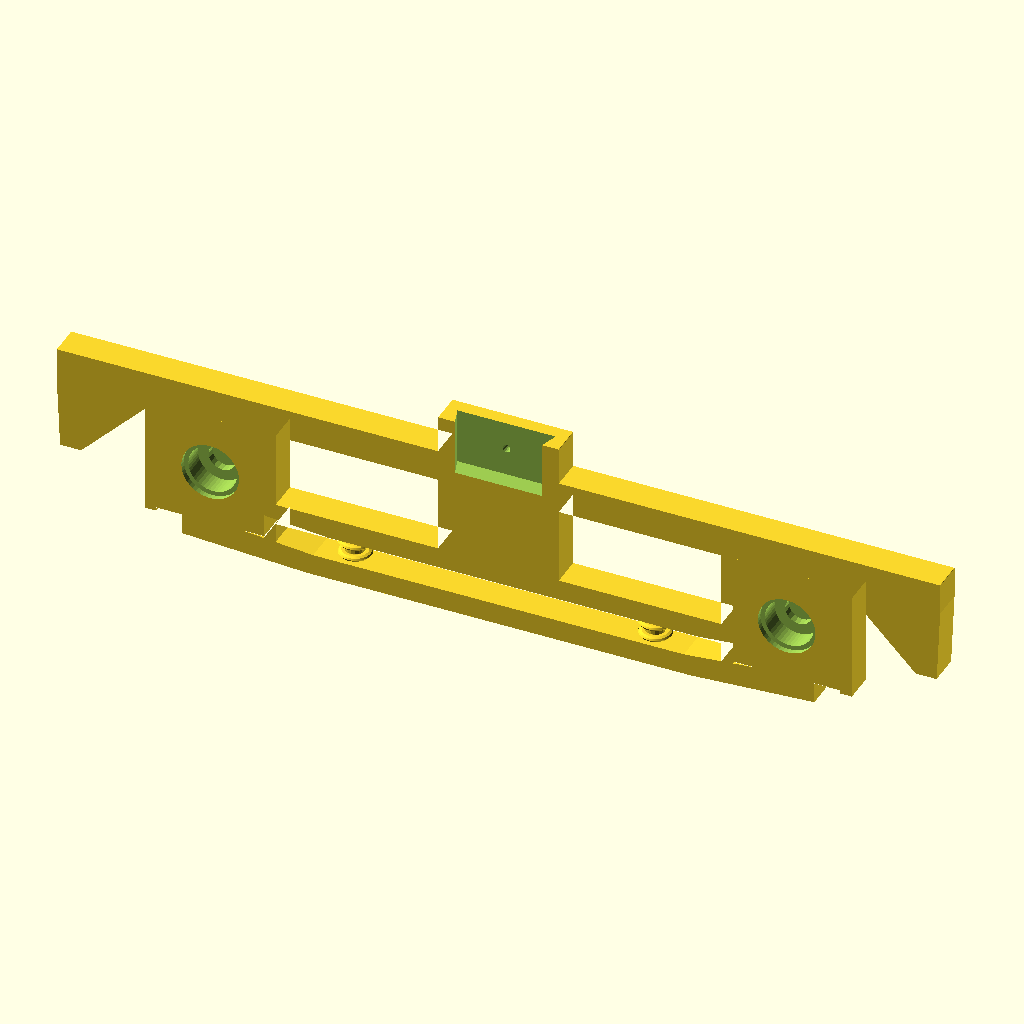
Cell 1 — every parameter at its default value.
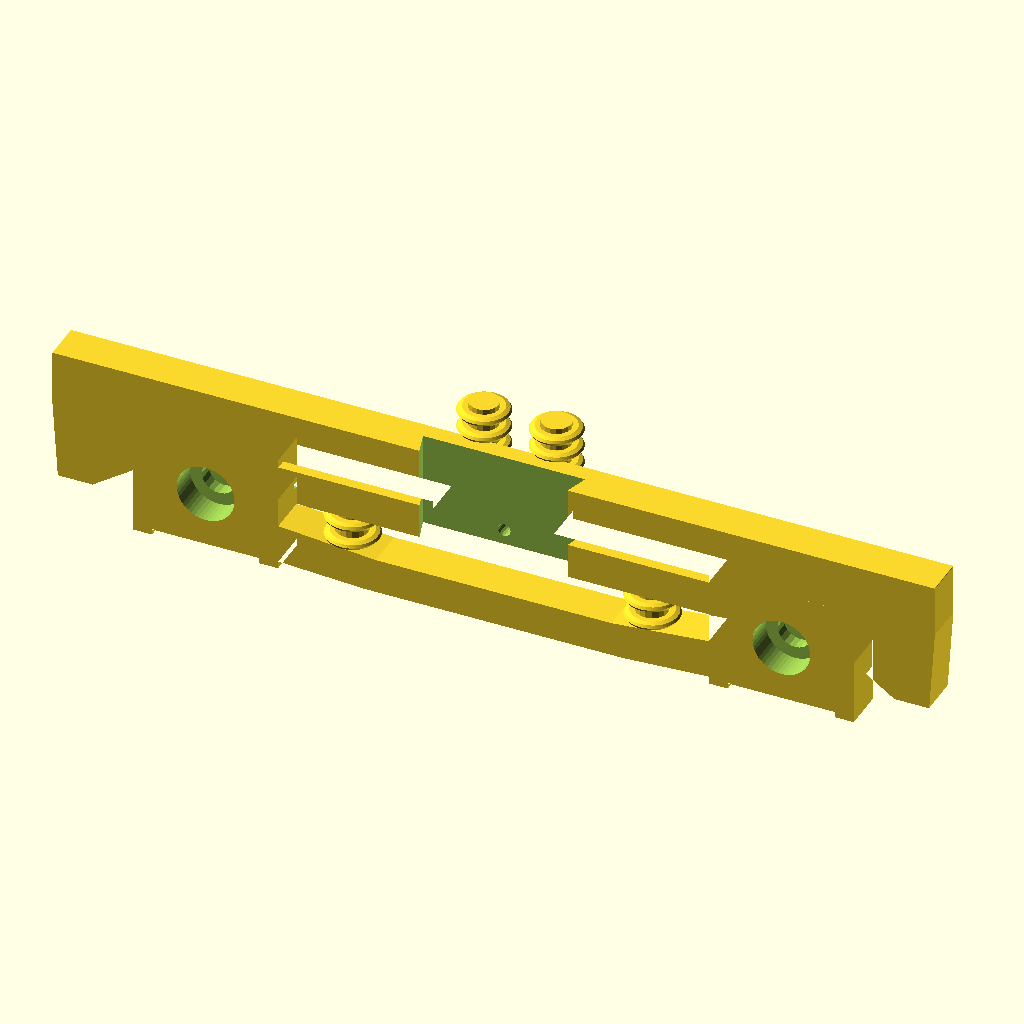
Cell 2 — SCALE_SEL set to "O", the other parameters unchanged.
The same orthographic view direction (rotation 55°, 0°, 25°; colour scheme Cornfield) for every cell, with the view re-fitted per cell, so scale and position can differ between cells.
The OpenSCAD source (Locomotives/ES-2 switcher/scad/tools/truck_pieces.scad):
// =====================================================================
//  MILW_ES2_Main.scad
//  Milwaukee Road class ES-2 electric switcher (GE steeplecab, 1916/1919)
//  as E80-E83 after the March 1939 renumbering - the later version.
//  G scale (1:29) only - Rib Side Works, Locomotives group.
//
//  FOLDER LAYOUT (RSW / export / Locomotives / ES-2 switcher)
//    scad/MILW_ES2_Main.scad  - this file: the painted preview, and every
//                               print plate by name (MR Print Files uses it)
//    scad/parts/              - ONE FILE PER PRINT (Tom 10/13): open one,
//                               render (F6), export STL, print.
//        ES2_01_frame_A.scad    frame, hood 2 half + its walkway   (print 1)
//        ES2_02_frame_B.scad    frame, hood 1 half + its walkway   (print 2)
//        ES2_03_hood_1.scad     hood 1 + headlight tower, lens, bell, ladder
//        ES2_04_hood_2.scad     hood 2 (with the side tank) + headlight tower, lens, ladder
//        ES2_05_cab.scad        cab + roof
//        ES2_06_truck_A.scad    truck A: 2 sideframes, bolster with motors, 4 wheels
//        ES2_07_truck_B.scad    truck B: the same
//        ES2_08_underside.scad  underside box + 2 couplers + height gauge + 2 air hoses + 4 steps
//    scad/library/            - the model; every setting is in es2_params.scad
//    notes/                   - notes PDF, preview pictures
//    print_parts.json         - what MR Print Files makes
//  Bought: a pantograph; brass axles, F683ZZ bearings, screws, magnets (see the report).
//  Drawings and photos: RSW / reference / Locomotives / ES-2 switcher.
//
//  v10 (18 Nov 2026, Tom): truck bolster joined to the sideframes by dovetails and a 1 mm brass pin
//      each side (no glue); dovetail test coupon (part dovetail_coupon). Only the truck prints changed.
//  v9 (20 Oct 2026) - DESIGN FROZEN (Tom, TDQ-367): Customizer pull-downs (scale, loco, paint) and a
//      tick box per part; $fn 100; railing posts and the pole hook mast are separate prints.
//      Pictures, GLB files and STLs: RSW / Blender / Render ES-2 switcher.bat.
//  v8 (18 Oct 2026, Tom after printing the base, TDQ-349): pole pockets on the end sills;
//      frame halves joined by three 2 mm brass rods (100 mm); hoods and cab screwed down with
//      M2.5 screws as on the passenger cars, cab screwed to each hood; steps printed separately; truck pivots are a shoulder bolt (4 x 16, M3) and a nylon nut.
//  v7 (17 Oct 2026, TDQ-342): US 13-B trolley base on the roof and a 2 mm brass pole to a hook mast
//      on hood 2, slider trolley (small print on the cab plate), sand pipes on the trucks, air hoses
//      (two small prints on the underside plate), uncoupling levers. Doors stay closed on the print.
//  v6 (17 Oct 2026, Tom: "as much detail as possible, focus G scale"): channel side sills,
//      pole-pushing pockets, diamond-plate walkways (thin separate print on each frame plate),
//      hinged hood doors that open in the preview (DOOR_OPEN_SEL), hooded louvres and grilles
//      by the cab (the HO E83 slots), hood-top hatches, ventilator and insulators, hand-hole
//      covers, ladders on the hood ends, railings of 1 mm wire through printed posts (white),
//      cab grab irons, rivets (grey in the preview), window visors, cab door hinges, white
//      headlight lenses and lamp visors, spoked wheels, the pantograph (shown, not printed).
//  v5 (17 Oct 2026): checked against the MPL ES-2 drawing set (record 9267, 11 sheets in
//      reference / ... / MPL drawings): hood length 13 ft 5 1/16 in; truck to drawing 18524-A
//      (frame centres 6 ft 6 in, spring centres 4 ft 2 in, frame ends, one brake cylinder);
//      sandbox caps on the hoods; headlight 19 1/2 in from the hood end; bell on hood 1;
//      pantograph base 92 x 63 in; lightning arrester and whistle on the roof; side sash 31 3/8 in.
//  v4 (13 Oct 2026): trucks printed and unpowered again (Tom: "non power, best looking") - GE
//      equalized bar-frame truck with journal boxes, equalizers and springs, sandboxes, brake
//      cylinders and traction motors; 35 mm wheels, brass axles, F683 bearings. Blender render pieces.
//  v3 (13 Oct 2026): selector for E80-E83 (LOCO_SEL), orange and black paint, sides from Tom's
//      HO E83: side tank on the drawing's side, one window each cab side, number boards on the
//      roof sides, five doors on hood 2's far side, short headlight stands (E82: tall tower).
//  v2 (13 Oct 2026, Tom's answers to TDQ-293 to 301): G only, later version,
//      bought motor blocks, printed coupler, bought pantograph, 8 prints.
//  v1 (13 Oct 2026): first model, from the GE drawing of 10050 as built.
//  Open questions: TDQ-293, 299-308, 337-338, 341, 349-350 in RSW / notes / Research_Notes.
// =====================================================================

/* [Model] */
// model scale (Tom 10/20)
SCALE_SEL = "G"; // [G:G scale 1-29, O:O scale 1-48]
// which loco (Tom 10/13: selector E80 - E83)
LOCO_SEL  = "E83"; // [E80, E81, E82, E83]
// preview only
PAINT_SEL = "ORANGE_BLACK"; // [ALL_BLACK:All black, ORANGE_BLACK:Orange and black, ORANGE_MAROON:Maroon, NO_PAINT:No paint]
// hood doors shown open, degrees (preview / pictures only - prints are closed)
DOOR_OPEN_SEL = 0; // [0:5:110]
// which doors open
DOORS_SEL = "ALL"; // [ALL, HOOD_1, HOOD_2, TANK_SIDE, FAR_SIDE]
// pantograph: 0 locked down, 1 up (shown only - it is bought)
PAN_RAISE_SEL = 0.25; // [0:0.05:1]
// curve smoothness ($fn); 100 = Tom 10/20
FN_SEL = 100; // [24:4:200]
// a whole print plate
part = "preview"; // [preview, frame_A, frame_B, hood_1, hood_2, cab, truck_A, truck_B, underside, dovetail_coupon]

/* [Show in the preview] */
SHOW_FRAME        = true;    // frame halves, joining rods, pivot bolts
SHOW_STEPS        = true;    // the four steps under the frame corners (separate prints, pinned on)
SHOW_WALKWAYS     = true;    // diamond-plate walkways
SHOW_UNDERSIDE    = true;    // reservoir / weight box
SHOW_CAB          = true;    // cab (with grab irons and glass)
SHOW_ROOF         = true;    // cab roof (with the trolley base)
SHOW_HOOD_1       = true;    // hood 1 with its headlight, bell and ladder
SHOW_HOOD_2       = true;    // hood 2 with its side tank, headlight, pole mast and ladder
SHOW_HEADLIGHTS   = true;    // headlight towers and lenses (separate prints)
SHOW_BELL         = true;    // bell on hood 1 (separate print)
SHOW_LADDERS      = true;    // ladders on the hood ends (separate prints)
SHOW_POLE_MAST    = true;    // trolley pole hook mast on hood 2 (separate print)
SHOW_RAILINGS     = true;    // white railings, their posts (separate prints) and grab irons
SHOW_PANTOGRAPH   = true;    // pantograph (bought, not printed)
SHOW_TROLLEY_POLE = true;    // trolley pole and slider
SHOW_TRUCKS       = true;    // truck frames, motors, sand pipes
SHOW_WHEELS       = true;    // wheelsets
SHOW_COUPLERS     = true;    // couplers, air hoses, uncoupling levers
SHOW_GLASS        = true;    // cab window glass
SHOW_TRACK        = true;    // the rails under the loco

/* [Hidden] */
show_piece = "none";        // one piece on its own (es2_piece in es2_all.scad); set e.g. "wheel" to use it

RENDER = "";                 // used by Blender / render_loco.py only

include <../library/es2_all.scad>  // run from scad/tools
PIECE = "sideframe";
// truck coordinates: x = 0 truck centre, z = 0 rail top
if (PIECE == "sideframe")  es2_sideframe();
if (PIECE == "sideframe2") mirror([0, 1, 0]) es2_sideframe();
if (PIECE == "bolster")    es2_bolster();
if (PIECE == "wheels")     for (s = [-1, 1], t = [1, -1]) translate([s * tk_ax, 0, axle_z]) scale([1, t, 1]) translate([0, rg_b2b / 2, 0]) rotate([-90, 0, 0]) es2_wheel(wheel_d);
if (PIECE == "axles")      for (s = [-1, 1]) translate([s * tk_ax, 0, axle_z]) rotate([90, 0, 0]) cylinder(d = rg_axle_d, h = tk_axle_len, center = true, $fn = 24);
if (PIECE == "bearings")   for (s = [-1, 1], t = [1, -1]) translate([s * tk_ax, 0, axle_z]) scale([1, t, 1]) translate([0, tk_yi, 0]) rotate([-90, 0, 0]) rg_bearing_part();
if (PIECE == "bolt")       translate([-truck_x, 0, 0]) es2_pivot_hardware_one();
module es2_pivot_hardware_one() translate([truck_x, 0, 0]) {
    translate([0, 0, pivot_bolt_head_z]) cylinder(d = PIVOT_BOLT[2], h = PIVOT_BOLT[3], $fn = FN);
    translate([0, 0, pivot_bolt_head_z - PIVOT_BOLT[1]]) cylinder(d = PIVOT_BOLT[0], h = PIVOT_BOLT[1], $fn = 24);
    translate([0, 0, pivot_bolt_head_z - PIVOT_BOLT[1] - 4.5]) cylinder(d = 3, h = 4.5, $fn = 16);
}
if (PIECE == "nut")        translate([0, 0, pivot_bolt_head_z - PIVOT_BOLT[1] - PIVOT_NUT[1]]) difference() { cylinder(d = PIVOT_NUT[0] / cos(30), h = PIVOT_NUT[1], $fn = 6); translate([0,0,-1]) cylinder(d = 2.6, h = 9, $fn = 16); }
if (PIECE == "framepad")   translate([-truck_x, 0, 0]) intersection() { es2_frame_full(rivets = false); translate([truck_x - 22, -60, pivot_z]) cube([44, 120, 30]); }
if (PIECE == "pins") for (m = [0, 1]) mirror([0, m, 0]) translate([0, tk_yi - tk_pin_in, tk_pin_z]) rotate([-90, 0, 0]) cylinder(d = TK_PIN[0], h = tk_pin_len, $fn = 16);
Parameter table extracted from the source (name, type, default, range or options):
SCALE_SEL: string, default "G", options "G", "O"
LOCO_SEL: string, default "E83", options "E80", "E81", "E82", "E83"
PAINT_SEL: string, default "ORANGE_BLACK", options "ALL_BLACK", "ORANGE_BLACK", "ORANGE_MAROON", "NO_PAINT"
DOOR_OPEN_SEL: number, default 0, range 0 to 110, step 5
DOORS_SEL: string, default "ALL", options "ALL", "HOOD_1", "HOOD_2", "TANK_SIDE", "FAR_SIDE"
PAN_RAISE_SEL: number, default 0.25, range 0 to 1, step 0.05
FN_SEL: number, default 100, range 24 to 200, step 4
part: string, default "preview", options "preview", "frame_A", "frame_B", "hood_1", "hood_2", "cab", "truck_A", "truck_B", "underside", "dovetail_coupon"
SHOW_FRAME: bool, default true
SHOW_STEPS: bool, default true
SHOW_WALKWAYS: bool, default true
SHOW_UNDERSIDE: bool, default true
SHOW_CAB: bool, default true
SHOW_ROOF: bool, default true
SHOW_HOOD_1: bool, default true
SHOW_HOOD_2: bool, default true
SHOW_HEADLIGHTS: bool, default true
SHOW_BELL: bool, default true
SHOW_LADDERS: bool, default true
SHOW_POLE_MAST: bool, default true
SHOW_RAILINGS: bool, default true
SHOW_PANTOGRAPH: bool, default true
SHOW_TROLLEY_POLE: bool, default true
SHOW_TRUCKS: bool, default true
SHOW_WHEELS: bool, default true
SHOW_COUPLERS: bool, default true
SHOW_GLASS: bool, default true
SHOW_TRACK: bool, default true
